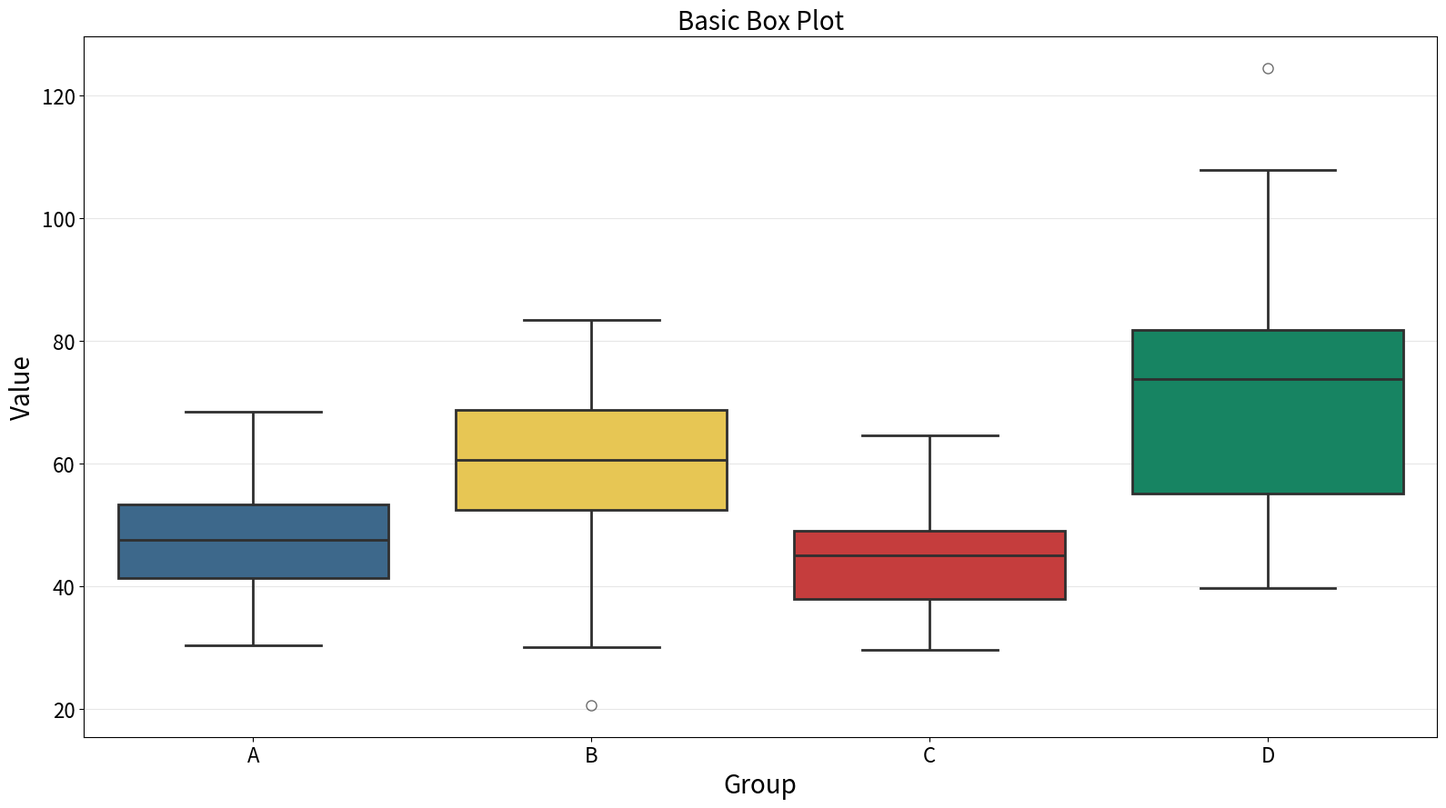

Write the Python code that produced this figure.
"""
box-basic: Basic Box Plot
Library: seaborn
"""

import matplotlib.pyplot as plt
import numpy as np
import pandas as pd
import seaborn as sns


# Data
np.random.seed(42)
data = pd.DataFrame(
    {
        "group": ["A"] * 50 + ["B"] * 50 + ["C"] * 50 + ["D"] * 50,
        "value": np.concatenate(
            [
                np.random.normal(50, 10, 50),
                np.random.normal(60, 15, 50),
                np.random.normal(45, 8, 50),
                np.random.normal(70, 20, 50),
            ]
        ),
    }
)

# Custom color palette using style guide colors
colors = ["#306998", "#FFD43B", "#DC2626", "#059669"]

# Create plot
fig, ax = plt.subplots(figsize=(16, 9))
sns.boxplot(
    data=data,
    x="group",
    y="value",
    hue="group",
    palette=colors,
    legend=False,
    ax=ax,
    linewidth=2,
    flierprops={"marker": "o", "markersize": 8, "alpha": 0.7},
)

# Labels and styling
ax.set_xlabel("Group", fontsize=20)
ax.set_ylabel("Value", fontsize=20)
ax.set_title("Basic Box Plot", fontsize=20)
ax.tick_params(axis="both", labelsize=16)
ax.grid(True, alpha=0.3, axis="y")

plt.tight_layout()
plt.savefig("plot.png", dpi=300, bbox_inches="tight")
